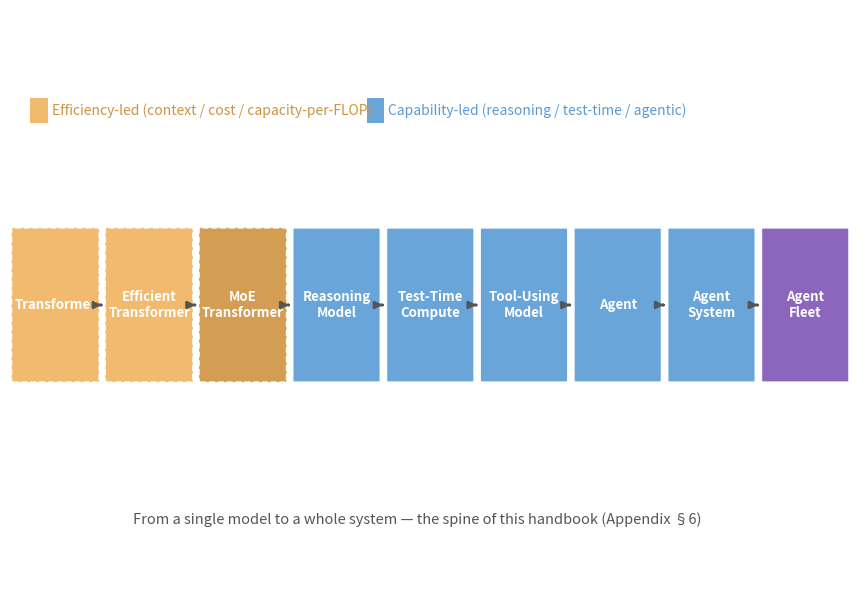

Write the Python code that produced this figure. (Note: this script raises an exception after producing the figure.)
import matplotlib
matplotlib.use('Agg')
import matplotlib.pyplot as plt
from matplotlib.patches import FancyBboxPatch, Rectangle

# Fig A.3 — The layered evolution of frontier systems (Appendix section 6)
# Horizontal chain: Transformer -> ... -> Agent Fleet, color-coded efficiency(adds context/cost) vs capability(raises intelligence)

fig, ax = plt.subplots(figsize=(8.8, 6.2))
ax.set_xlim(0, 16.6); ax.set_ylim(0, 7.8)
ax.axis('off')

steps = [
    ("Transformer", 'eff', 'e'),
    ("Efficient\nTransformer", 'eff', 'e'),
    ("MoE\nTransformer", 'eff+cap', 'e'),
    ("Reasoning\nModel", 'cap', 'c'),
    ("Test-Time\nCompute", 'cap', 'c'),
    ("Tool-Using\nModel", 'cap', 'c'),
    ("Agent", 'cap', 'c'),
    ("Agent\nSystem", '5', 'c'),
    ("Agent\nFleet", 'fleet', 'c'),
]

colors = {
    'eff': '#f0b35f',      # efficiency-led (amber)
    'eff+cap': '#cf9240',  # mixed
    'cap': '#5a9bd5',      # capability-led (blue)
    '5': '#5a9bd5',
    'fleet': '#8055b5',    # fleet (purple)
}

def color_of(k):
    return colors.get(k, '#888')

def border_of(k):
    # non-color group distinction: dashed border for efficiency-led, solid for capability-led
    return '--' if k in ('eff', 'eff+cap') else '-'

step_w = 1.68
x = 0.05
buttons = []
for i, (name, kind, tag) in enumerate(steps):
    box = FancyBboxPatch((x, 2.9), step_w, 2.0, boxstyle='round,pad=0.02',
                         fc=color_of(kind), ec='white', lw=1.2, linestyle=border_of(kind), alpha=0.9)
    ax.add_patch(box)
    ax.text(x+step_w/2, 3.9, name, fontsize=9.5, fontweight='bold', color='white', ha='center', va='center')
    # arrow to next
    if i < len(steps)-1:
        ax.annotate('', xy=(x+step_w+0.12, 3.9), xytext=(x+step_w+0.0, 3.9),
                    arrowprops=dict(arrowstyle='-|>', lw=2, color='#555'))
    x += step_w + 0.16

# legend: capability vs efficiency entries, each label immediately followed by its colour swatch, placed in the clear band above the box row
ax.add_patch(Rectangle((7.0, 6.3), 0.34, 0.34, fc=color_of('cap'), ec='none', alpha=0.9))
ax.text(7.42, 6.47, 'Capability-led (reasoning / test-time / agentic)', fontsize=10, color='#5a9bd5', va='center')
ax.add_patch(Rectangle((0.4, 6.3), 0.34, 0.34, fc=color_of('eff'), ec='none', alpha=0.9))
ax.text(0.82, 6.47, 'Efficiency-led (context / cost / capacity-per-FLOP)', fontsize=10, color='#cf9240', va='center')

ax.text(8.0, 1.0, 'From a single model to a whole system — the spine of this handbook (Appendix §6)', fontsize=10.5,
        fontstyle='italic', color='#555', ha='center')
ax.set_ylim(0, 7.8)

plt.tight_layout()
out = 'design/manuscript/chapter-27/figures/fig-27-2703.png'
plt.savefig(out, dpi=150, bbox_inches='tight')
print('wrote', out)
